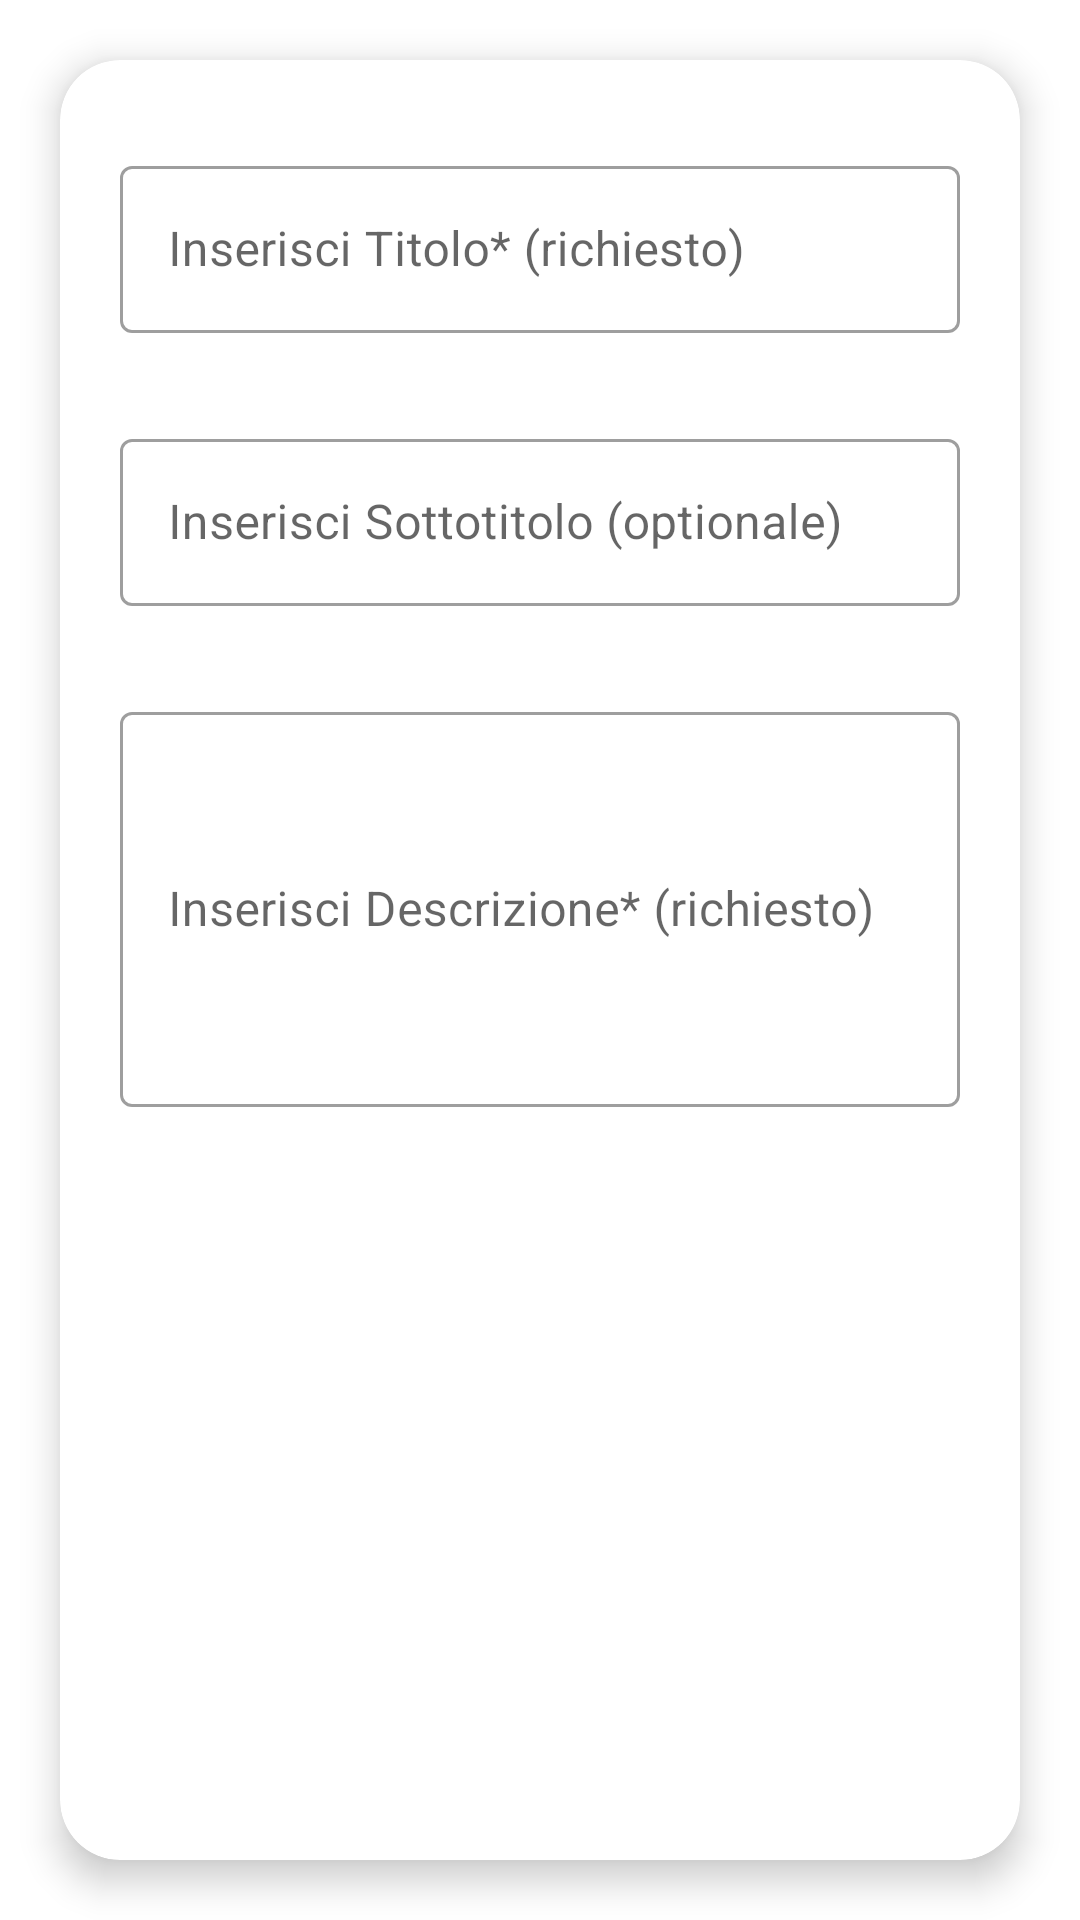

Layout XML and referenced resources for this Android screen:
<!-- AndroidManifest.xml: application theme Theme.Eculture -->
<!-- res/layout/fragment_step_info.xml -->
<?xml version="1.0" encoding="utf-8"?>
<FrameLayout xmlns:android="http://schemas.android.com/apk/res/android"
    xmlns:app="http://schemas.android.com/apk/res-auto"
    xmlns:tools="http://schemas.android.com/tools"
    android:layout_width="match_parent"
    android:layout_height="match_parent"
    tools:context=".ui.wizard.StepStructuresFragment">

    <com.google.android.material.card.MaterialCardView
        android:layout_width="match_parent"
        android:layout_height="match_parent"
        app:cardBackgroundColor="@android:color/white"
        app:cardElevation="7dp"
        app:cardPreventCornerOverlap="true"
        app:cardCornerRadius="@dimen/dp20"
        android:layout_margin="@dimen/dp20">

        <androidx.core.widget.NestedScrollView
            android:layout_width="match_parent"
            android:layout_height="match_parent"
            app:layout_behavior="@string/appbar_scrolling_view_behavior">

                <LinearLayout
                    android:layout_width="match_parent"
                    android:layout_height="match_parent"
                    android:orientation="vertical"
                    android:padding="@dimen/dp20">

                    <com.google.android.material.textfield.TextInputLayout
                        style="@style/Widget.MaterialComponents.TextInputLayout.OutlinedBox"
                        android:layout_width="match_parent"
                        android:layout_height="wrap_content"
                        android:layout_marginTop="@dimen/dp10"
                        android:layout_marginBottom="@dimen/dp20"
                        android:hint="@string/wiz_input_title">

                        <com.google.android.material.textfield.TextInputEditText
                            android:id="@+id/wiz_input_title"
                            android:layout_width="match_parent"
                            android:textColor="@color/black"
                            android:layout_height="wrap_content"
                            android:inputType="textImeMultiLine"/>

                    </com.google.android.material.textfield.TextInputLayout>

                    <com.google.android.material.textfield.TextInputLayout
                        style="@style/Widget.MaterialComponents.TextInputLayout.OutlinedBox"
                        android:layout_width="match_parent"
                        android:layout_height="wrap_content"
                        android:layout_marginTop="@dimen/dp10"
                        android:layout_marginBottom="@dimen/dp20"
                        android:hint="@string/wiz_input_subtitle">

                        <com.google.android.material.textfield.TextInputEditText
                            android:id="@+id/wiz_input_subtitle"
                            android:textColor="@color/black"
                            android:layout_width="match_parent"
                            android:layout_height="wrap_content"
                            android:inputType="textImeMultiLine"/>

                    </com.google.android.material.textfield.TextInputLayout>

                        <com.google.android.material.textfield.TextInputLayout
                            style="@style/Widget.MaterialComponents.TextInputLayout.OutlinedBox"
                            android:layout_width="match_parent"
                            android:layout_height="wrap_content"
                            android:layout_marginTop="@dimen/dp10"
                            android:hint="@string/wiz_input_description">

                            <com.google.android.material.textfield.TextInputEditText
                                android:id="@+id/wiz_input_description"
                                android:textColor="@color/black"
                                android:layout_width="match_parent"
                                android:layout_height="wrap_content"
                                android:inputType="textMultiLine"
                                android:lines="5"
                                android:scrollbarAlwaysDrawVerticalTrack="true" />

                        </com.google.android.material.textfield.TextInputLayout>

                </LinearLayout>
        </androidx.core.widget.NestedScrollView>
    </com.google.android.material.card.MaterialCardView>
</FrameLayout>
<!-- resources referenced by this layout -->
<resources>
  <color name="black">#FF000000</color>
  <dimen name="dp10">10dp</dimen>
  <dimen name="dp20">20dp</dimen>
  <string name="wiz_input_description">Inserisci Descrizione* (richiesto)</string>
  <string name="wiz_input_subtitle">Inserisci Sottotitolo (optionale)</string>
  <string name="wiz_input_title">Inserisci Titolo* (richiesto)</string>
  <style name="Theme.Eculture" parent="Theme.MaterialComponents.Light">
          
          <item name="colorPrimary">#FFA726</item>
          <item name="colorOnPrimary">@color/white</item>
          
          <item name="colorSecondary">@color/colorPrimary</item>
          <item name="colorSecondaryVariant">@color/teal_700</item>
          <item name="colorOnSecondary">@color/black</item>
          
          <item name="android:statusBarColor" tools:targetApi="l">?attr/colorPrimary</item>
          
          <item name="actionOverflowButtonStyle">@style/MyOverflowButtonStyle</item>
      </style>
  <color name="white">#FFFFFFFF</color>
  <color name="colorPrimary">#6200EE</color>
  <color name="teal_700">#FF018786</color>
  <style name="MyOverflowButtonStyle" parent="Widget.AppCompat.ActionButton.Overflow">
          <item name="android:tint">@color/white</item>
      </style>
</resources>
